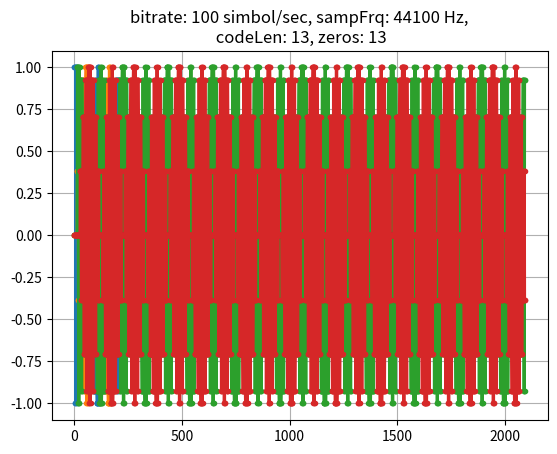

Generate this figure with matplotlib:
import matplotlib.pyplot as plt
import numpy as np
from scipy.io.wavfile import write


Nz=13      #kitöltőnullák
sr=100      #samprate
fs=44100    
f=1000      #modFrq
rep=10      #repeat


def inc(v, R):
    w=np.zeros(len(v)*R)+1j*np.zeros(len(v)*R)
    print(len(v)*R)
    for i in range(len(v)):
        for j in range(R):
            #print(i*R+j)
            #w[i*R+j]=v[i]
            w[i*R+j]=v[i]
    return(w)

def repeat(v,a):
    w=np.zeros(len(v)*a)+1j*np.zeros(len(v)*a)
    for i in range(a):
        w[(i*len(v)):((i+1)*len(v))]=np.array(v)
    return(w)

def upmix(v,f,fs):
    P=np.arange(len(v))*f/fs*2*np.pi
    mix=np.exp(1j*P)
    w=v*mix
    return(w)

def dec(v,a):
    w=v[::a]
    return(w)

def resa(v,fs,b):
    w=dec(inc(v,fs),b)
    return(w)

def encode(m,c):
    w=np.zeros(len(m)*len(c))+1j*np.zeros(len(m)*len(c))
    for i in range(len(m)):
        w[(i*len(c)):((i+1)*len(c))]=m[i]*c
    return(w)


codeM0=np.arange(16)

codeC=[1,1,1,1,1,0,0,1,1,0,1,0,1]   #ez a alap kód, ezt ne buzeráld

codeM=np.exp(1j*np.array(codeM0)/16*2*np.pi)
code1=(np.array(codeC)+1j*np.zeros(len(codeC)))*2-1
code10=encode(codeM,code1)
plt.plot(np.real(code10),'.-')
plt.plot(np.imag(code10),'.-')
plt.show()
# code11=np.concatenate([code10,np.zeros(Nz)])
code2=repeat(code10,rep)
code21=np.concatenate([np.zeros(Nz),code2])
#code3=resa(code21,fs,sr)
code3=inc(code21,int(fs/sr))
code4=upmix(code3,f,fs)


plt.plot(np.real(code21),'.-')
plt.plot(np.imag(code21),'.-')
plt.title(f'bitrate: {sr} simbol/sec, sampFrq: {fs} Hz,\n codeLen: {len(codeC)}, zeros: {Nz}')
plt.grid()
plt.savefig('code.png')
plt.show()


scaled = np.int16(code4 * 32767)
write('out.wav', fs, scaled)